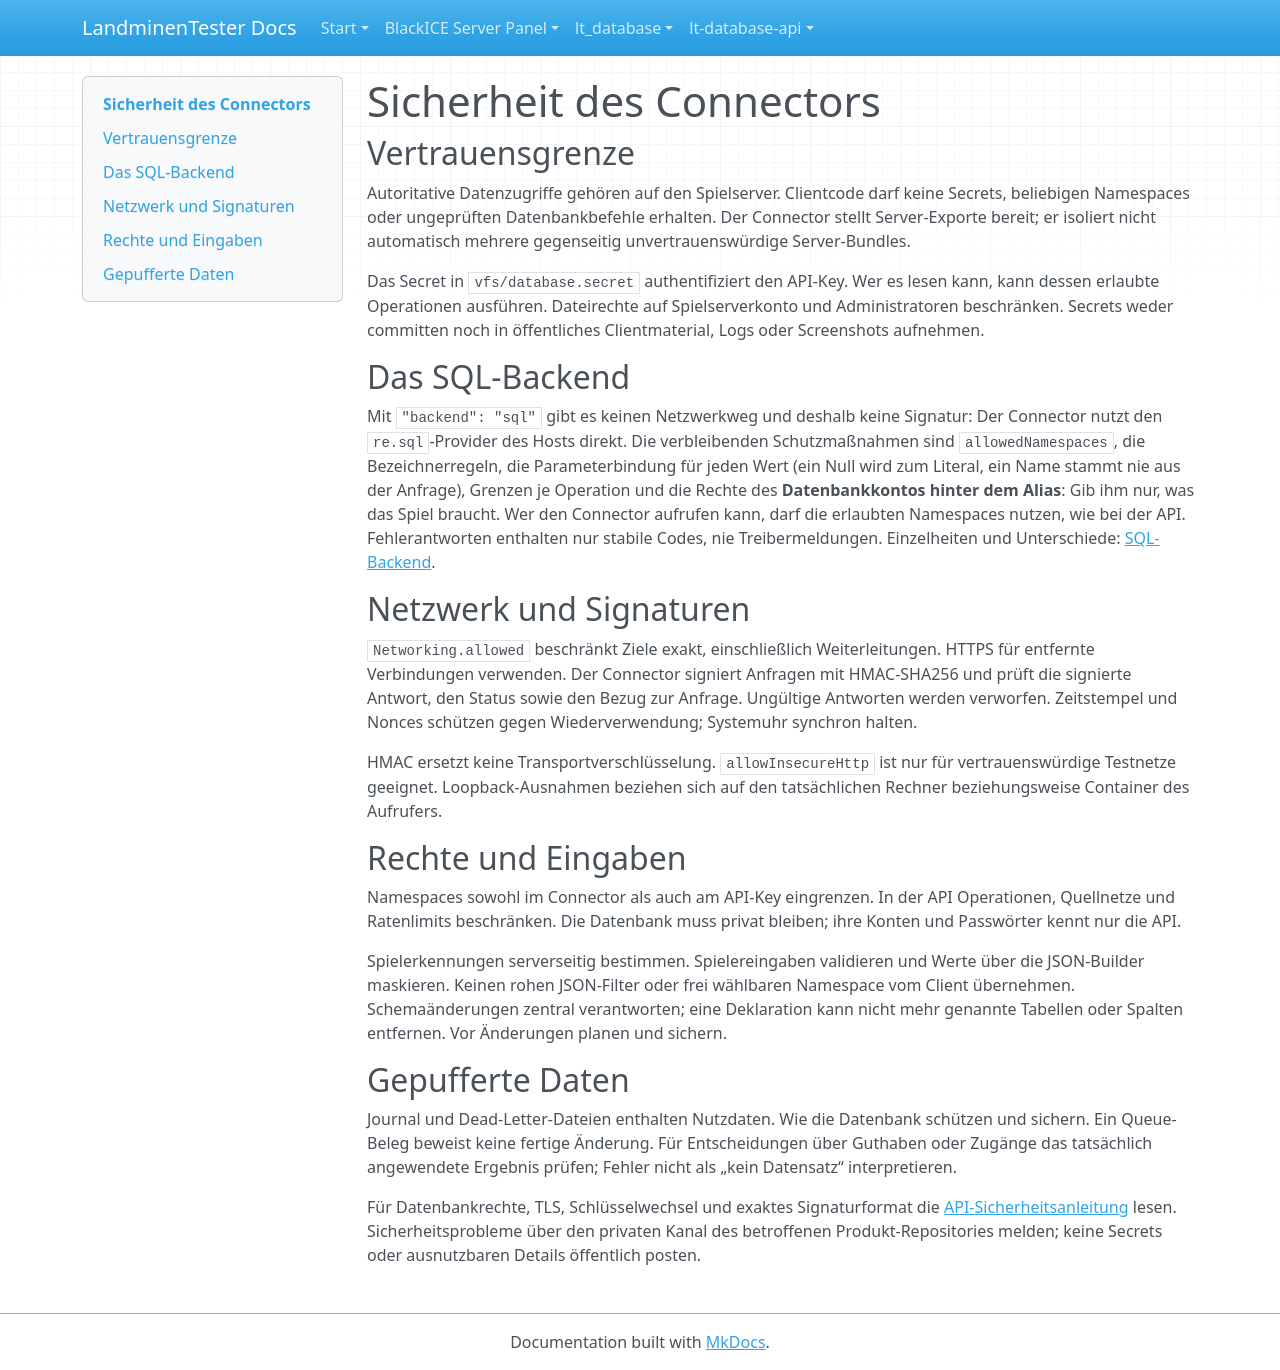

repository: LandminenTester/blackice-docs · page: lt-database/docs/SECURITY.de/index.html · generator: mkdocs

# Sicherheit des Connectors

## Vertrauensgrenze

Autoritative Datenzugriffe gehören auf den Spielserver. Clientcode darf keine Secrets, beliebigen Namespaces oder ungeprüften Datenbankbefehle erhalten. Der Connector stellt Server-Exporte bereit; er isoliert nicht automatisch mehrere gegenseitig unvertrauenswürdige Server-Bundles.

Das Secret in `vfs/database.secret` authentifiziert den API-Key. Wer es lesen kann, kann dessen erlaubte Operationen ausführen. Dateirechte auf Spielserverkonto und Administratoren beschränken. Secrets weder committen noch in öffentliches Clientmaterial, Logs oder Screenshots aufnehmen.

## Das SQL-Backend

Mit `"backend": "sql"` gibt es keinen Netzwerkweg und deshalb keine Signatur: Der Connector nutzt den `re.sql`-Provider des Hosts direkt. Die verbleibenden Schutzmaßnahmen sind `allowedNamespaces`, die Bezeichnerregeln, die Parameterbindung für jeden Wert (ein Null wird zum Literal, ein Name stammt nie aus der Anfrage), Grenzen je Operation und die Rechte des **Datenbankkontos hinter dem Alias**: Gib ihm nur, was das Spiel braucht. Wer den Connector aufrufen kann, darf die erlaubten Namespaces nutzen, wie bei der API. Fehlerantworten enthalten nur stabile Codes, nie Treibermeldungen. Einzelheiten und Unterschiede: [SQL-Backend](SQL-BACKEND.md).

## Netzwerk und Signaturen

`Networking.allowed` beschränkt Ziele exakt, einschließlich Weiterleitungen. HTTPS für entfernte Verbindungen verwenden. Der Connector signiert Anfragen mit HMAC-SHA256 und prüft die signierte Antwort, den Status sowie den Bezug zur Anfrage. Ungültige Antworten werden verworfen. Zeitstempel und Nonces schützen gegen Wiederverwendung; Systemuhr synchron halten.

HMAC ersetzt keine Transportverschlüsselung. `allowInsecureHttp` ist nur für vertrauenswürdige Testnetze geeignet. Loopback-Ausnahmen beziehen sich auf den tatsächlichen Rechner beziehungsweise Container des Aufrufers.

## Rechte und Eingaben

Namespaces sowohl im Connector als auch am API-Key eingrenzen. In der API Operationen, Quellnetze und Ratenlimits beschränken. Die Datenbank muss privat bleiben; ihre Konten und Passwörter kennt nur die API.

Spielerkennungen serverseitig bestimmen. Spielereingaben validieren und Werte über die JSON-Builder maskieren. Keinen rohen JSON-Filter oder frei wählbaren Namespace vom Client übernehmen. Schemaänderungen zentral verantworten; eine Deklaration kann nicht mehr genannte Tabellen oder Spalten entfernen. Vor Änderungen planen und sichern.

## Gepufferte Daten

Journal und Dead-Letter-Dateien enthalten Nutzdaten. Wie die Datenbank schützen und sichern. Ein Queue-Beleg beweist keine fertige Änderung. Für Entscheidungen über Guthaben oder Zugänge das tatsächlich angewendete Ergebnis prüfen; Fehler nicht als „kein Datensatz“ interpretieren.

Für Datenbankrechte, TLS, Schlüsselwechsel und exaktes Signaturformat die [API-Sicherheitsanleitung](../../lt-database-api/docs/SECURITY.md) lesen. Sicherheitsprobleme über den privaten Kanal des betroffenen Produkt-Repositories melden; keine Secrets oder ausnutzbaren Details öffentlich posten.
